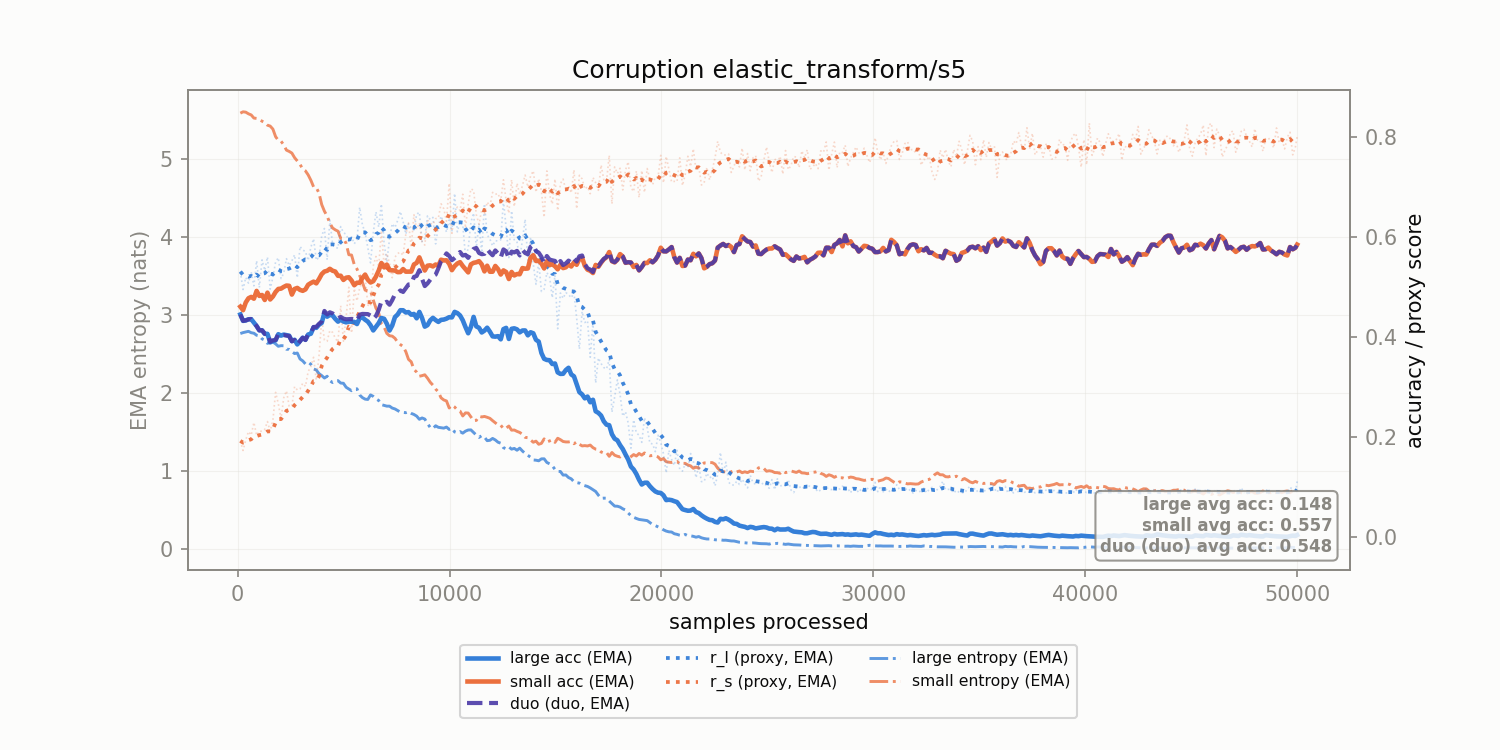

Data behind this chart, as committed beside it:
corruption, n_samples, r_l, r_s, r_l_ema, r_s_ema, large_acc_ema, small_acc_ema, large_ent_ema, small_ent_ema, duo_duo_acc_ema
elastic_transform/s5, 128.0, 0.531, 0.1925, 0.531, 0.1925, 0.4453, 0.4609, 2.758, 5.581, 0.4453
elastic_transform/s5, 256.0, 0.4951, 0.1734, 0.5245, 0.1891, 0.4325, 0.4538, 2.77, 5.598, 0.4325
elastic_transform/s5, 384.0, 0.5193, 0.1947, 0.5236, 0.1901, 0.4334, 0.4693, 2.779, 5.594, 0.4334
elastic_transform/s5, 512.0, 0.508, 0.2112, 0.5207, 0.1939, 0.4356, 0.4777, 2.787, 5.573, 0.4356
elastic_transform/s5, 640.0, 0.5303, 0.2041, 0.5225, 0.1958, 0.4359, 0.4804, 2.769, 5.558, 0.4359
elastic_transform/s5, 768.0, 0.5025, 0.2295, 0.5188, 0.2019, 0.4291, 0.4768, 2.762, 5.518, 0.4291
elastic_transform/s5, 896.0, 0.5528, 0.2036, 0.525, 0.2022, 0.4221, 0.4924, 2.736, 5.514, 0.4221
elastic_transform/s5, 1024, 0.4991, 0.2121, 0.5203, 0.204, 0.4136, 0.4824, 2.73, 5.499, 0.4136
elastic_transform/s5, 1152, 0.5545, 0.2118, 0.5265, 0.2054, 0.4136, 0.4842, 2.69, 5.478, 0.4136
elastic_transform/s5, 1280, 0.5333, 0.2156, 0.5277, 0.2073, 0.4066, 0.4743, 2.673, 5.461, 0.4066
elastic_transform/s5, 1408, 0.5602, 0.2312, 0.5336, 0.2116, 0.4066, 0.4889, 2.632, 5.427, 0.408
elastic_transform/s5, 1536, 0.4959, 0.2118, 0.5268, 0.2116, 0.3895, 0.4753, 2.649, 5.416, 0.3906
elastic_transform/s5, 1664, 0.5195, 0.2336, 0.5255, 0.2156, 0.3925, 0.4812, 2.65, 5.377, 0.3935
elastic_transform/s5, 1792, 0.5503, 0.2896, 0.53, 0.2291, 0.3936, 0.4903, 2.626, 5.28, 0.3944
elastic_transform/s5, 1920, 0.5587, 0.2671, 0.5352, 0.236, 0.4058, 0.4963, 2.595, 5.232, 0.4065
elastic_transform/s5, 2048, 0.5171, 0.2369, 0.5319, 0.2362, 0.4031, 0.497, 2.603, 5.222, 0.4036
elastic_transform/s5, 2176, 0.5279, 0.2788, 0.5312, 0.2439, 0.4051, 0.5004, 2.602, 5.175, 0.4041
elastic_transform/s5, 2304, 0.5568, 0.2926, 0.5358, 0.2528, 0.4039, 0.5032, 2.557, 5.107, 0.403
elastic_transform/s5, 2432, 0.543, 0.2621, 0.5371, 0.2545, 0.4029, 0.5026, 2.555, 5.091, 0.4022
elastic_transform/s5, 2560, 0.5524, 0.262, 0.5399, 0.2558, 0.3921, 0.4851, 2.529, 5.07, 0.3916
elastic_transform/s5, 2688, 0.5647, 0.3011, 0.5444, 0.2641, 0.3947, 0.4963, 2.502, 5.011, 0.3942
elastic_transform/s5, 2816, 0.5187, 0.2943, 0.5397, 0.2696, 0.3854, 0.4984, 2.509, 4.969, 0.3851
elastic_transform/s5, 2944, 0.5813, 0.2965, 0.5473, 0.2745, 0.3921, 0.4944, 2.433, 4.927, 0.3918
elastic_transform/s5, 3072, 0.5739, 0.3078, 0.5522, 0.2805, 0.3989, 0.4926, 2.408, 4.864, 0.3987
elastic_transform/s5, 3200, 0.5715, 0.3014, 0.5557, 0.2843, 0.3946, 0.4954, 2.369, 4.842, 0.3944
elastic_transform/s5, 3328, 0.5532, 0.3311, 0.5552, 0.2928, 0.4052, 0.5047, 2.39, 4.791, 0.4065
elastic_transform/s5, 3456, 0.5797, 0.3411, 0.5597, 0.3016, 0.4068, 0.5081, 2.365, 4.722, 0.4078
elastic_transform/s5, 3584, 0.5966, 0.3597, 0.5664, 0.3122, 0.4195, 0.5109, 2.305, 4.637, 0.4203
elastic_transform/s5, 3712, 0.5536, 0.3138, 0.5641, 0.3125, 0.4185, 0.5075, 2.291, 4.629, 0.4206
elastic_transform/s5, 3840, 0.5601, 0.3622, 0.5633, 0.3215, 0.4248, 0.5161, 2.245, 4.557, 0.4265
elastic_transform/s5, 3968, 0.6022, 0.4367, 0.5704, 0.3424, 0.4285, 0.5259, 2.22, 4.41, 0.4314
elastic_transform/s5, 4096, 0.6172, 0.3941, 0.5789, 0.3518, 0.4486, 0.5312, 2.188, 4.325, 0.4524
elastic_transform/s5, 4224, 0.5547, 0.3917, 0.5745, 0.3591, 0.4409, 0.5326, 2.211, 4.262, 0.4454
elastic_transform/s5, 4352, 0.6338, 0.4132, 0.5853, 0.3689, 0.4446, 0.5366, 2.154, 4.172, 0.4496
elastic_transform/s5, 4480, 0.5863, 0.4096, 0.5855, 0.3763, 0.4433, 0.5328, 2.131, 4.111, 0.4474
elastic_transform/s5, 4608, 0.5795, 0.3979, 0.5844, 0.3802, 0.4365, 0.5311, 2.151, 4.087, 0.4428
elastic_transform/s5, 4736, 0.5778, 0.3904, 0.5832, 0.3821, 0.431, 0.5226, 2.155, 4.069, 0.4376
elastic_transform/s5, 4864, 0.621, 0.4627, 0.5901, 0.3967, 0.4351, 0.5228, 2.124, 3.977, 0.4404
elastic_transform/s5, 4992, 0.6088, 0.392, 0.5935, 0.3959, 0.4312, 0.5144, 2.121, 3.976, 0.437
elastic_transform/s5, 5120, 0.6057, 0.4393, 0.5957, 0.4038, 0.4295, 0.5188, 2.07, 3.913, 0.4357
elastic_transform/s5, 5248, 0.5924, 0.4997, 0.5951, 0.4212, 0.431, 0.5197, 2.048, 3.768, 0.436
elastic_transform/s5, 5376, 0.6006, 0.4083, 0.5961, 0.4189, 0.4307, 0.5133, 2.026, 3.764, 0.4363
elastic_transform/s5, 5504, 0.5867, 0.4973, 0.5944, 0.4331, 0.4306, 0.5038, 2.047, 3.641, 0.4351
elastic_transform/s5, 5632, 0.5944, 0.4724, 0.5944, 0.4403, 0.4261, 0.5088, 2.051, 3.585, 0.4327
elastic_transform/s5, 5760, 0.6596, 0.4984, 0.6062, 0.4508, 0.4381, 0.5086, 1.971, 3.502, 0.4449
elastic_transform/s5, 5888, 0.6248, 0.5095, 0.6096, 0.4615, 0.4394, 0.5184, 1.938, 3.416, 0.4464
elastic_transform/s5, 6016, 0.6088, 0.5218, 0.6095, 0.4725, 0.4348, 0.525, 1.918, 3.315, 0.4462
elastic_transform/s5, 6144, 0.578, 0.4642, 0.6038, 0.471, 0.4311, 0.5148, 1.914, 3.304, 0.4461
elastic_transform/s5, 6272, 0.5485, 0.4614, 0.5937, 0.4692, 0.4237, 0.5092, 1.972, 3.305, 0.4431
elastic_transform/s5, 6400, 0.6081, 0.5424, 0.5963, 0.4825, 0.4134, 0.5118, 1.953, 3.188, 0.4364
elastic_transform/s5, 6528, 0.6505, 0.5612, 0.6062, 0.4968, 0.4206, 0.521, 1.922, 3.083, 0.4423
elastic_transform/s5, 6656, 0.62, 0.5409, 0.6087, 0.5049, 0.428, 0.5328, 1.901, 3.023, 0.4542
elastic_transform/s5, 6784, 0.666, 0.6131, 0.6191, 0.5245, 0.4382, 0.5482, 1.848, 2.882, 0.471
elastic_transform/s5, 6912, 0.5877, 0.5431, 0.6134, 0.5279, 0.4367, 0.5394, 1.837, 2.842, 0.4678
elastic_transform/s5, 7040, 0.55, 0.5676, 0.6019, 0.5351, 0.4269, 0.545, 1.828, 2.76, 0.4708
elastic_transform/s5, 7168, 0.5963, 0.5472, 0.6009, 0.5373, 0.4132, 0.534, 1.828, 2.73, 0.4647
elastic_transform/s5, 7296, 0.6267, 0.5188, 0.6056, 0.534, 0.4233, 0.5335, 1.804, 2.725, 0.474
elastic_transform/s5, 7424, 0.619, 0.5597, 0.608, 0.5386, 0.4401, 0.5331, 1.793, 2.697, 0.4858
elastic_transform/s5, 7552, 0.6333, 0.5672, 0.6126, 0.5438, 0.4453, 0.5299, 1.773, 2.647, 0.4884
elastic_transform/s5, 7680, 0.6512, 0.5698, 0.6196, 0.5486, 0.4538, 0.5302, 1.752, 2.617, 0.4934
... 331 more rows
